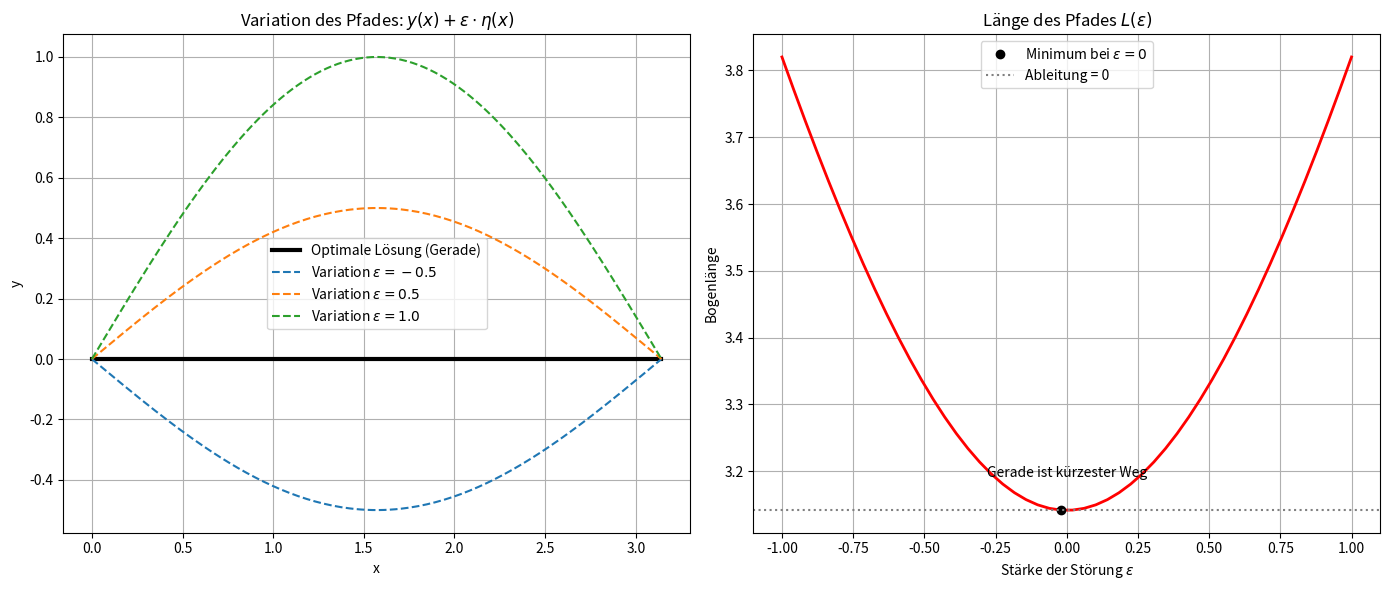

Write Python code to recreate this figure.
import numpy as np
import matplotlib.pyplot as plt
from scipy.integrate import quad

def curve_length(func_y, func_dy, x_start, x_end):
    """
    Berechnet die Bogenlänge einer Funktion y(x) im Intervall [x_start, x_end].
    L = integral( sqrt(1 + (y')^2) dx )
    """
    integrand = lambda x: np.sqrt(1 + func_dy(x)**2)
    length, error = quad(integrand, x_start, x_end)
    return length

def plot_variation_demo():
    # Start- und Endpunkte
    x_start, x_end = 0, np.pi
    y_start, y_end = 0, 0  # Wir betrachten den Weg auf der x-Achse als "Gerade"
    
    # 1. Die optimale Lösung (Gerade)
    def y_opt(x): return 0
    def dy_opt(x): return 0
    
    # 2. Die Störfunktion (Variation) eta(x) = sin(x)
    # Sie erfüllt eta(0)=0 und eta(pi)=0
    def eta(x): return np.sin(x)
    def deta(x): return np.cos(x)
    
    # Epsilon-Werte (Stärke der Störung)
    epsilons = np.linspace(-1.0, 1.0, 50)
    lengths = []
    
    # Berechne Längen für verschiedene Stärken der Störung
    for eps in epsilons:
        # y_var(x) = y_opt(x) + eps * eta(x)
        # dy_var(x) = dy_opt(x) + eps * deta(x)
        def dy_var(x, e=eps): return dy_opt(x) + e * deta(x)
        
        l = curve_length(None, dy_var, x_start, x_end)
        lengths.append(l)
        
    # --- PLOTTING ---
    fig, (ax1, ax2) = plt.subplots(1, 2, figsize=(14, 6))
    
    # Plot 1: Visualisierung der Pfade
    x_plot = np.linspace(x_start, x_end, 200)
    
    # Die "beste" Lösung
    ax1.plot(x_plot, [y_opt(x) for x in x_plot], 'k-', linewidth=3, label='Optimale Lösung (Gerade)')
    
    # Gestörte Pfade
    for eps in [-0.5, 0.5, 1.0]:
        y_vals = [y_opt(x) + eps * eta(x) for x in x_plot]
        ax1.plot(x_plot, y_vals, '--', label=f'Variation $\epsilon={eps}$')
        
    ax1.set_title(r'Variation des Pfades: $y(x) + \epsilon \cdot \eta(x)$')
    ax1.set_xlabel('x')
    ax1.set_ylabel('y')
    ax1.legend()
    ax1.grid(True)
    
    # Plot 2: Länge in Abhängigkeit von Epsilon
    ax2.plot(epsilons, lengths, 'r-', linewidth=2)
    ax2.set_title(r'Länge des Pfades $L(\epsilon)$')
    ax2.set_xlabel(r'Stärke der Störung $\epsilon$')
    ax2.set_ylabel('Bogenlänge')
    
    # Markiere das Minimum
    min_idx = np.argmin(lengths)
    ax2.plot(epsilons[min_idx], lengths[min_idx], 'ko', label='Minimum bei $\epsilon=0$')
    
    # Tangente bei 0 (Fréchet-Ableitung = 0)
    ax2.axhline(lengths[min_idx], color='gray', linestyle=':', label='Ableitung = 0')
    
    ax2.text(0, lengths[min_idx] + 0.05, 'Gerade ist kürzester Weg', ha='center')
    
    ax2.legend()
    ax2.grid(True)
    
    plt.tight_layout()
    plt.savefig('variation_demo.pdf')
    print("Grafik gespeichert als 'variation_demo.pdf'")

if __name__ == "__main__":
    plot_variation_demo()
